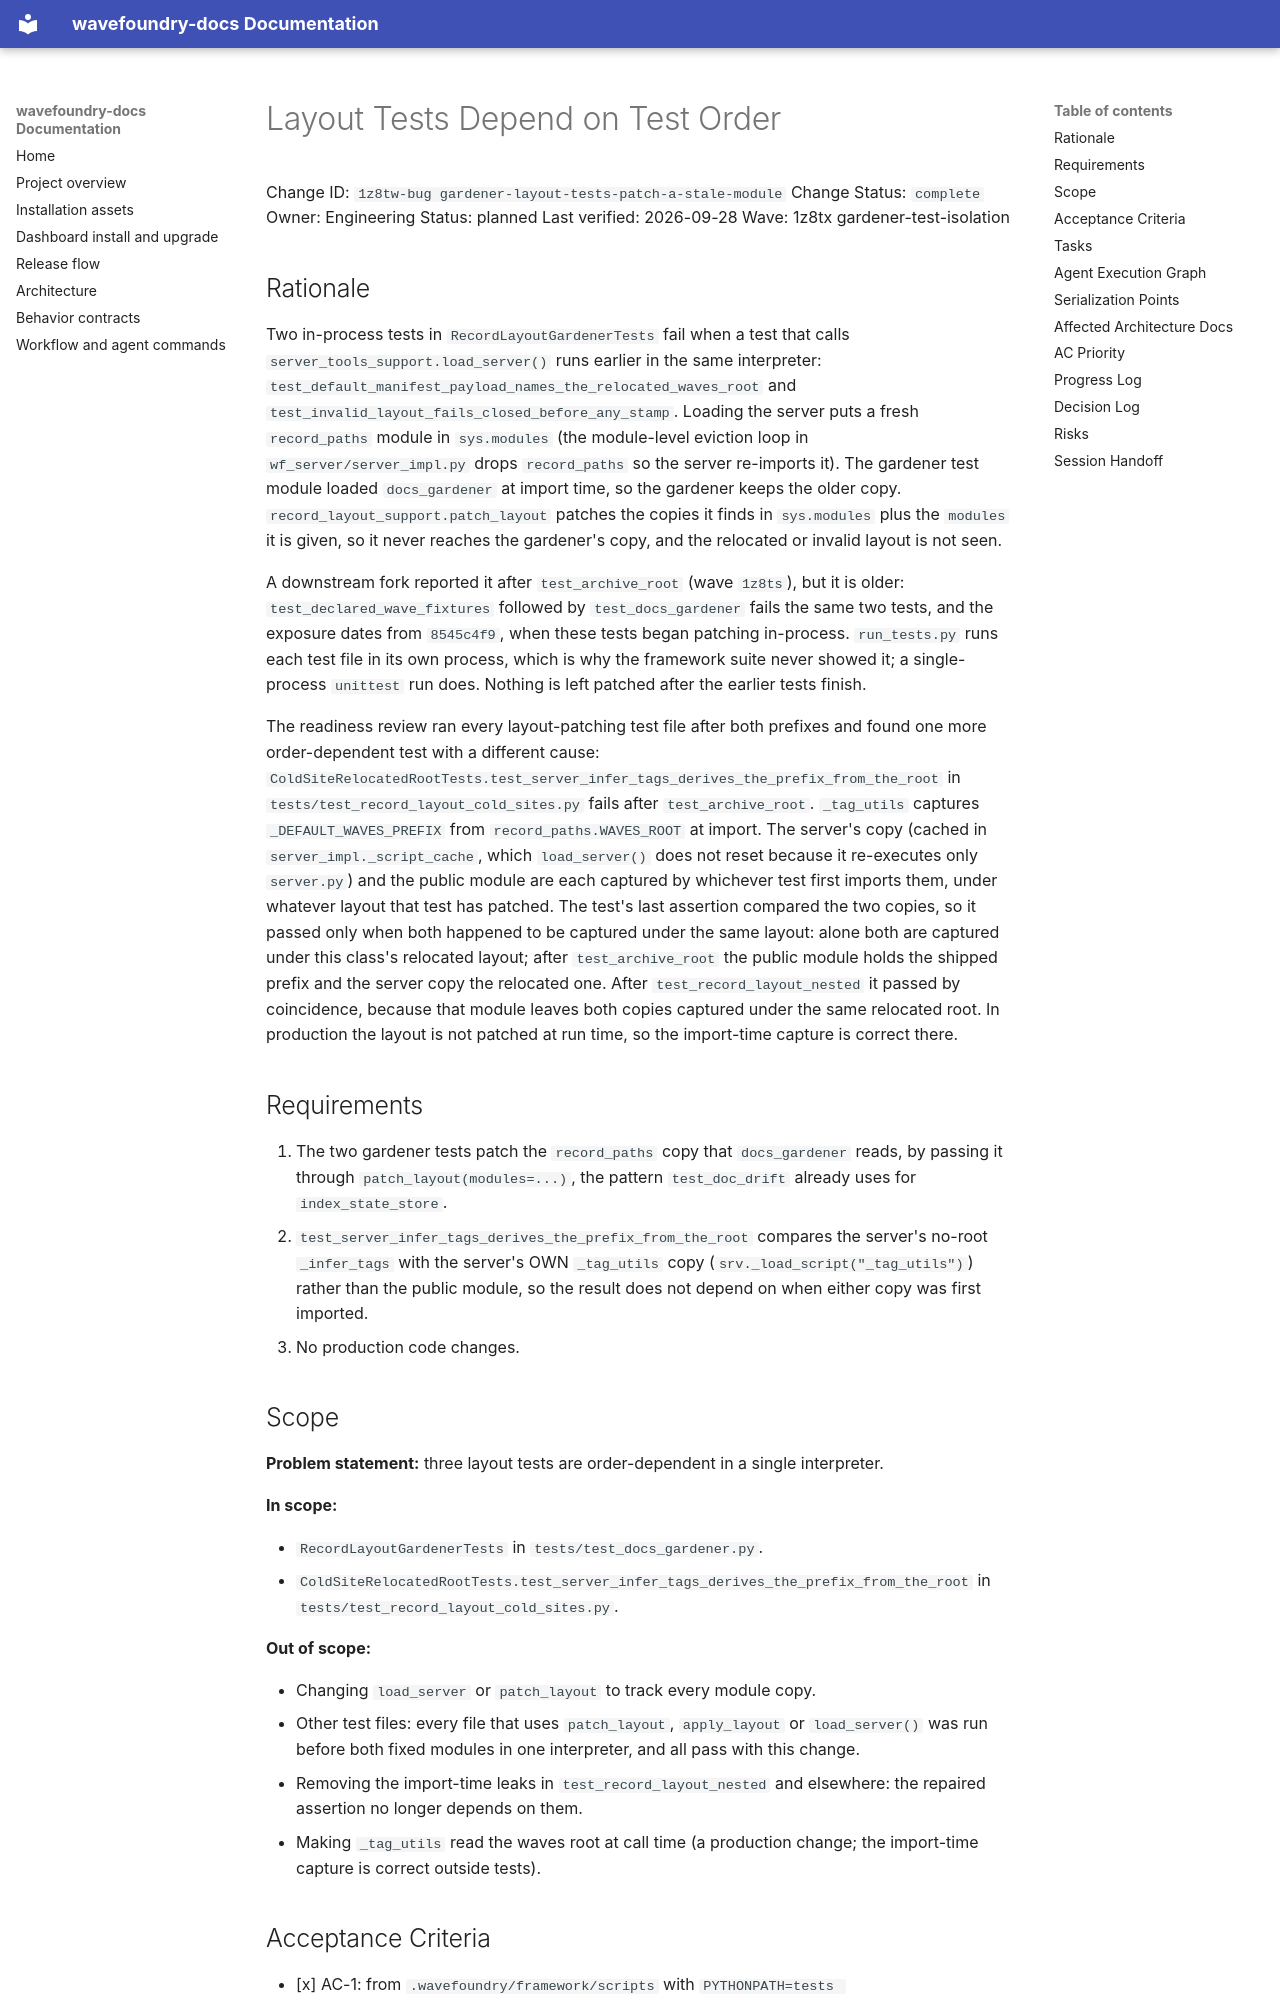

repository: coryhacking/wavefoundry · page: waves/1z8tx gardener-test-isolation/1z8tw-bug gardener-layout-tests-patch-a-stale-module/index.html · generator: mkdocs

# Layout Tests Depend on Test Order

Change ID: `1z8tw-bug gardener-layout-tests-patch-a-stale-module`
Change Status: `complete`
Owner: Engineering
Status: planned
Last verified: 2026-09-28
Wave: 1z8tx gardener-test-isolation

## Rationale

Two in-process tests in `RecordLayoutGardenerTests` fail when a test that calls `server_tools_support.load_server()` runs earlier in the same interpreter: `test_default_manifest_payload_names_the_relocated_waves_root` and `test_invalid_layout_fails_closed_before_any_stamp`. Loading the server puts a fresh `record_paths` module in `sys.modules` (the module-level eviction loop in `wf_server/server_impl.py` drops `record_paths` so the server re-imports it). The gardener test module loaded `docs_gardener` at import time, so the gardener keeps the older copy. `record_layout_support.patch_layout` patches the copies it finds in `sys.modules` plus the `modules` it is given, so it never reaches the gardener's copy, and the relocated or invalid layout is not seen.

A downstream fork reported it after `test_archive_root` (wave `1z8ts`), but it is older: `test_declared_wave_fixtures` followed by `test_docs_gardener` fails the same two tests, and the exposure dates from `8545c4f9`, when these tests began patching in-process. `run_tests.py` runs each test file in its own process, which is why the framework suite never showed it; a single-process `unittest` run does. Nothing is left patched after the earlier tests finish.

The readiness review ran every layout-patching test file after both prefixes and found one more order-dependent test with a different cause: `ColdSiteRelocatedRootTests.test_server_infer_tags_derives_the_prefix_from_the_root` in `tests/test_record_layout_cold_sites.py` fails after `test_archive_root`. `_tag_utils` captures `_DEFAULT_WAVES_PREFIX` from `record_paths.WAVES_ROOT` at import. The server's copy (cached in `server_impl._script_cache`, which `load_server()` does not reset because it re-executes only `server.py`) and the public module are each captured by whichever test first imports them, under whatever layout that test has patched. The test's last assertion compared the two copies, so it passed only when both happened to be captured under the same layout: alone both are captured under this class's relocated layout; after `test_archive_root` the public module holds the shipped prefix and the server copy the relocated one. After `test_record_layout_nested` it passed by coincidence, because that module leaves both copies captured under the same relocated root. In production the layout is not patched at run time, so the import-time capture is correct there.

## Requirements

1. The two gardener tests patch the `record_paths` copy that `docs_gardener` reads, by passing it through `patch_layout(modules=...)`, the pattern `test_doc_drift` already uses for `index_state_store`.
2. `test_server_infer_tags_derives_the_prefix_from_the_root` compares the server's no-root `_infer_tags` with the server's OWN `_tag_utils` copy (`srv._load_script("_tag_utils")`) rather than the public module, so the result does not depend on when either copy was first imported.
3. No production code changes.
